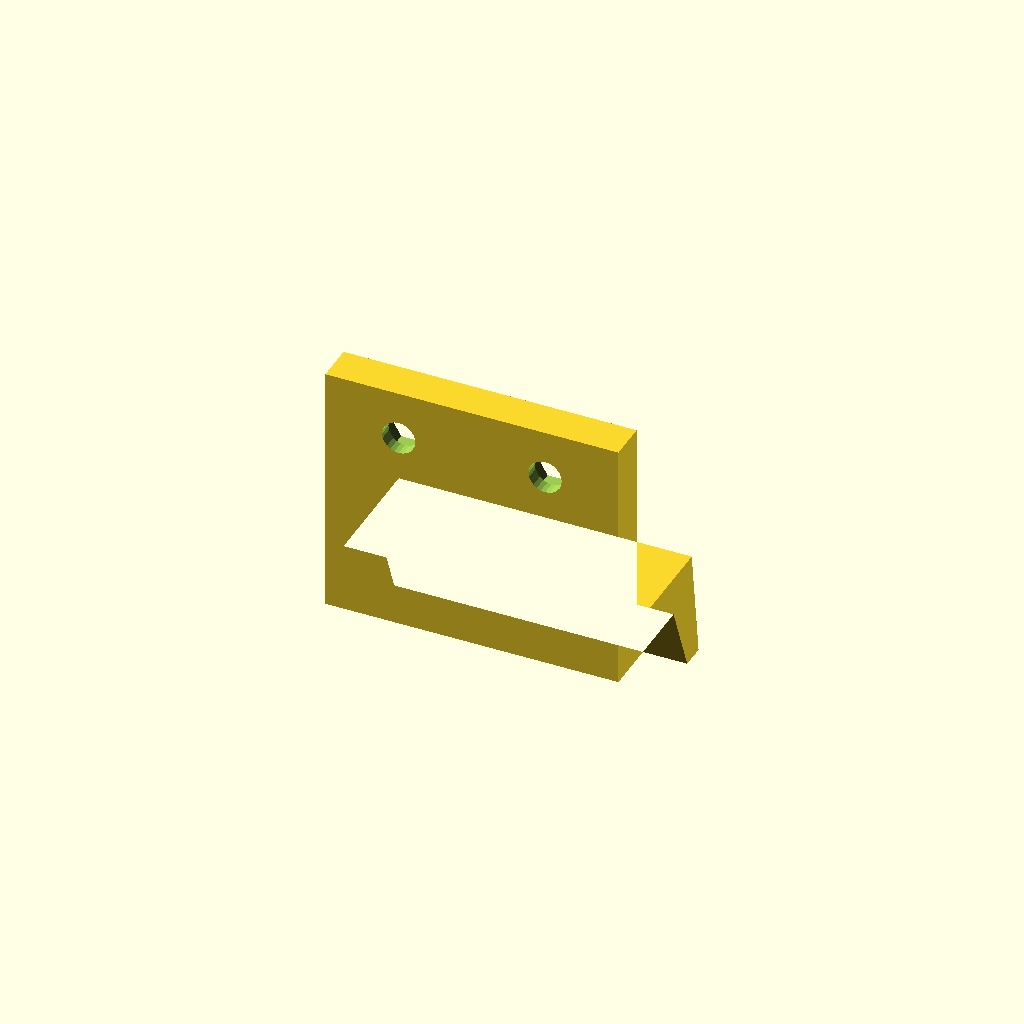
Cell 1 — every parameter at its default value.
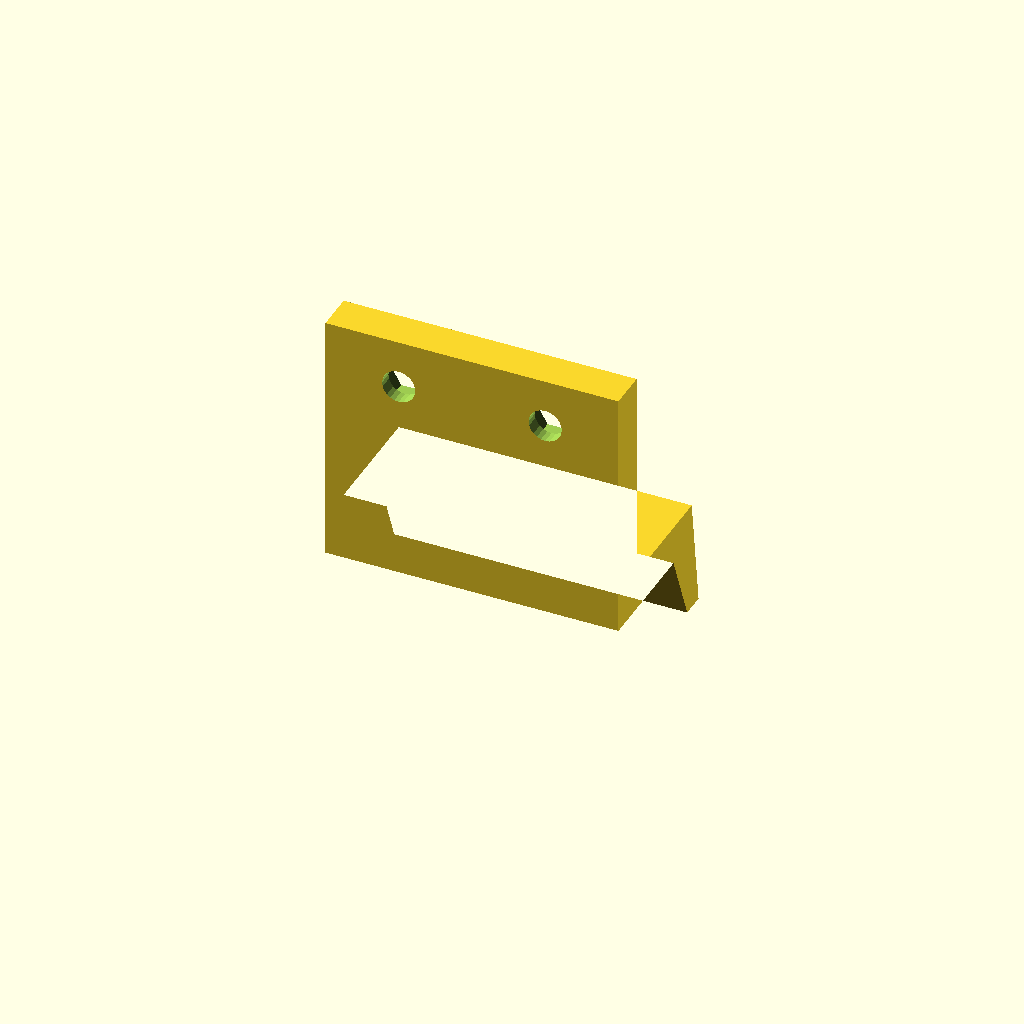
Cell 2 — t set to 11.6, the other parameters unchanged.
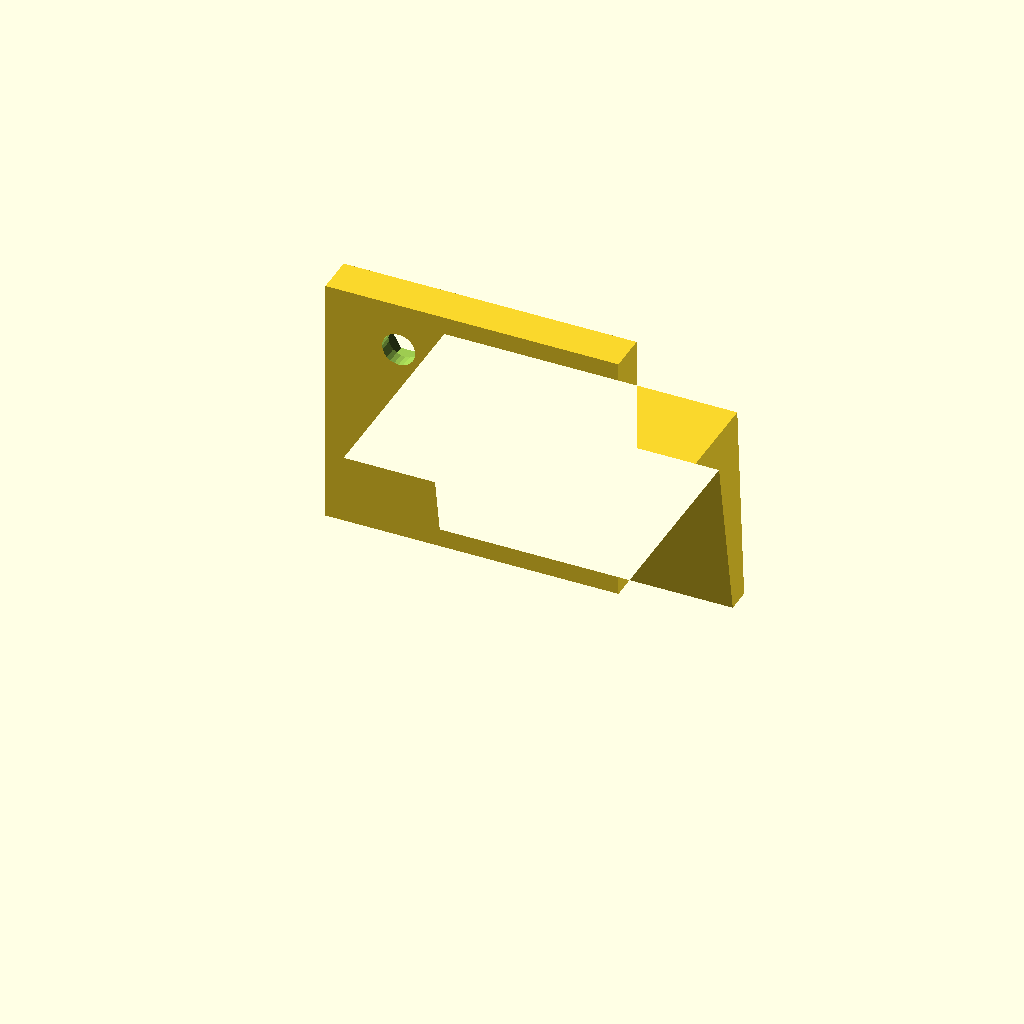
Cell 3: ext = 20 (everything else at default).
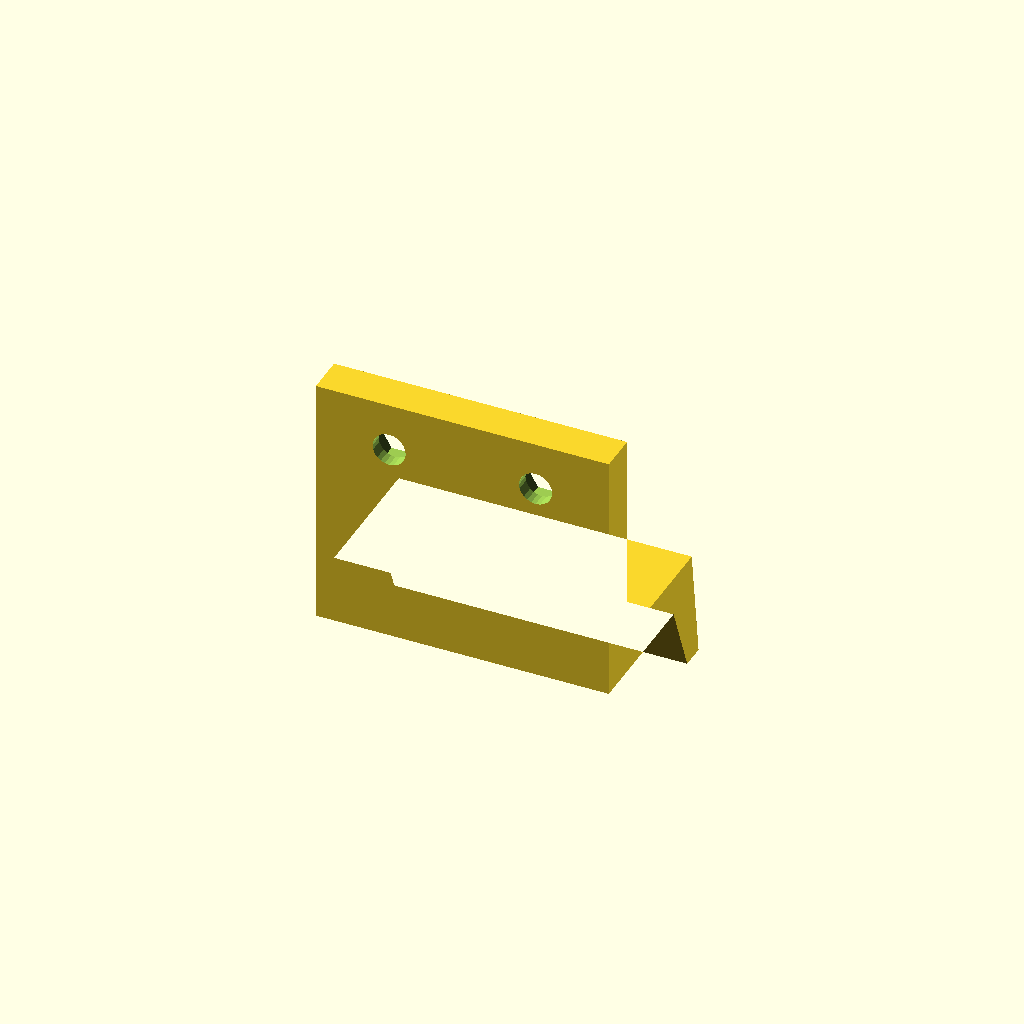
Cell 4 — foam set to 4.2, the other parameters unchanged.
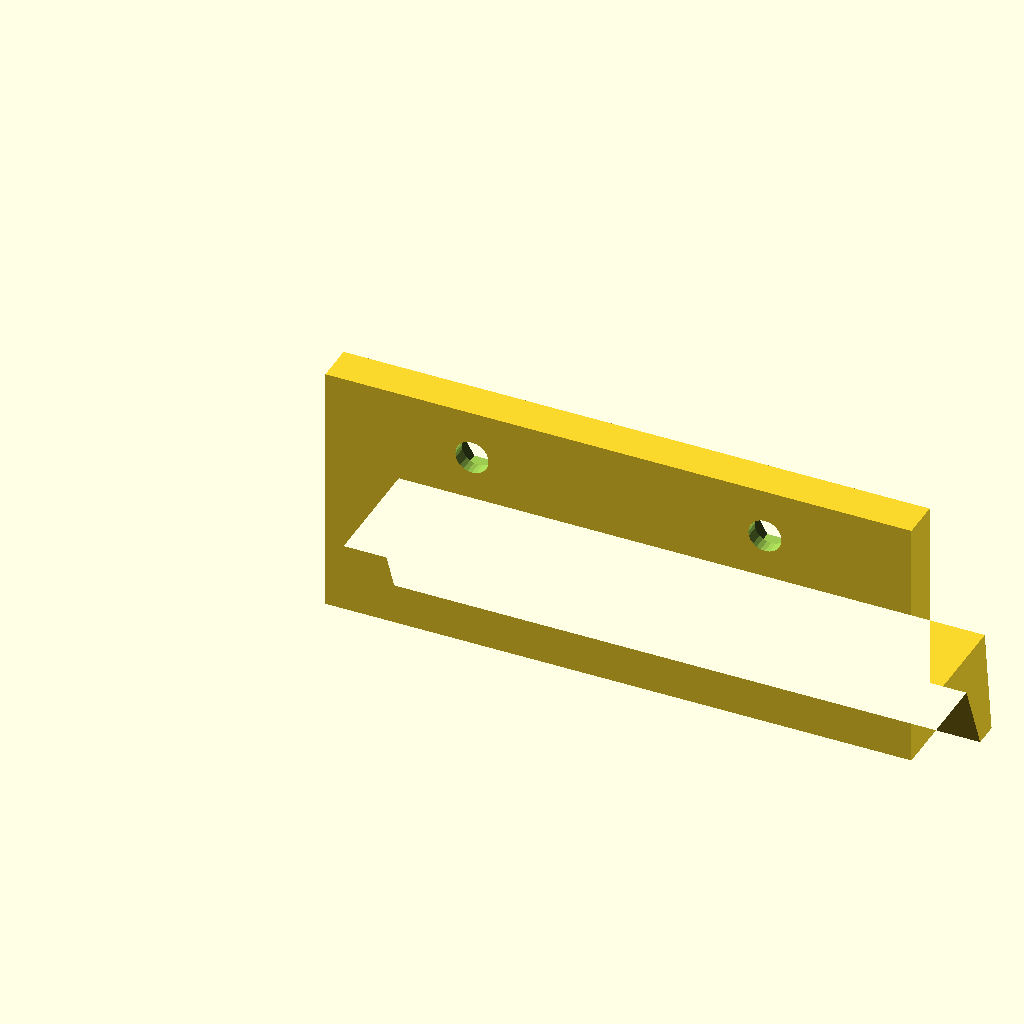
Cell 5: width = 60 (everything else at default).
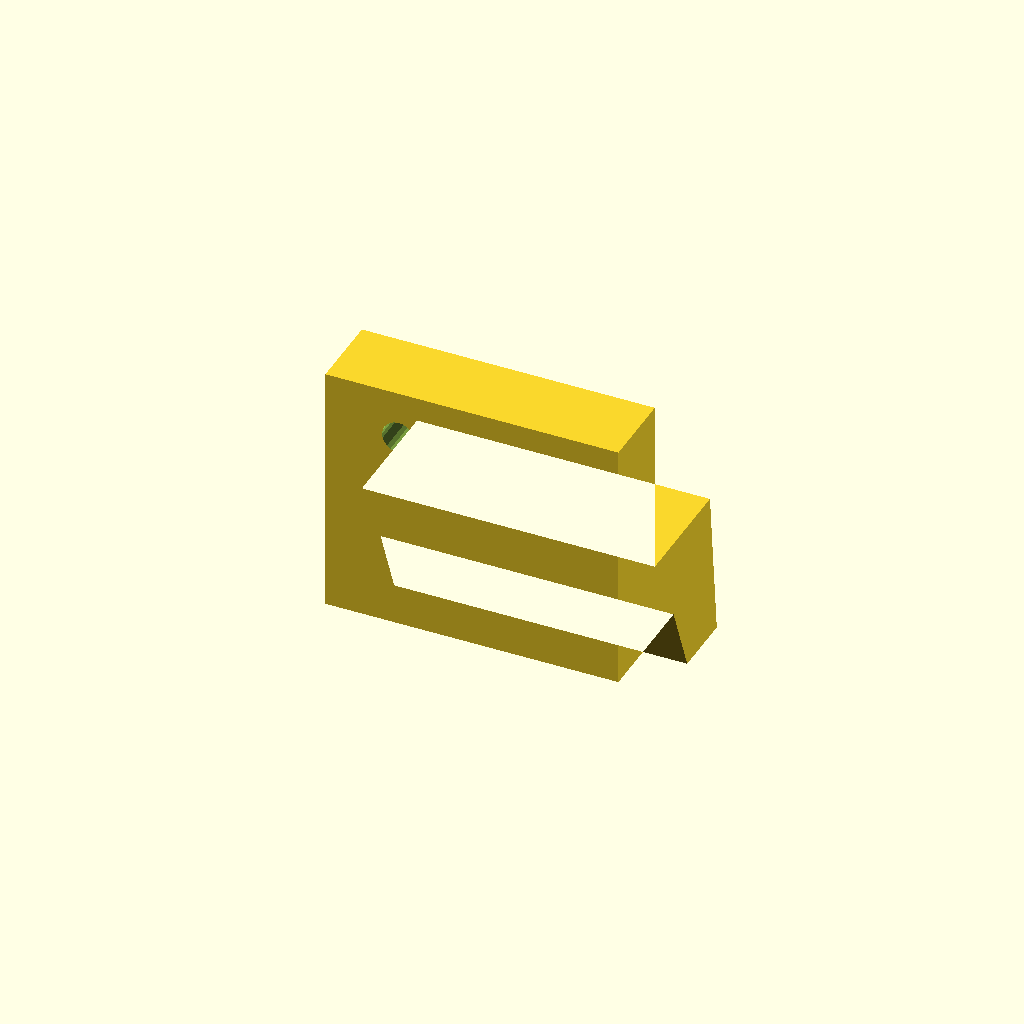
Cell 6: the same model with wall = 8.
One fixed orthographic camera (rotation 55°, 0°, 25°; colour scheme Cornfield) for every cell.
Source of the model, 2026-11-03_door_hook.scad:
// 2026-11-03: door bottom hook. Two per door, screwed to the door's inner face near the
// bottom edge. The hook reaches over the shell's bottom 1010 frame member and drops behind
// it; the door goes on bottom first (tilted out, hooks down behind the member), then swings
// shut and the two knob latches at the top pull it in. The hook's leg bears on the member's
// back face and holds the bottom edge with the foam at its 2.1 mm compressed thickness.
// The leg's bearing face is a wedge: lead mm of extra room at its tip so it drops in easily,
// closing to the design reach where the arm sits on the member, so lowering the door onto
// the hooks draws its bottom edge in. The door's weight hangs on the arm (no gap above the
// member), which seats the wedge.
// Profile in (y, z) of the box: y = 0 is the shell's front face (frame front), z = 0 the
// shell's bottom; extruded along x. Print on its side (the profile flat on the bed), PLA,
// 4 walls, 40 %, no supports. Units mm.

t       = 5.8;           // acrylic (door, and the shell's bottom panel)
ext     = 10;            // 1010
foam    = 2.1;           // compressed seal: the door's inner face sits at y = -foam
width   = 30;            // along x
wall    = 4;
clr     = 0;             // arm rests on the member's top face (the door hangs on it)
lead    = 3;             // wedge: extra room at the leg tip
door_y  = -foam;         // door inner face
mem_top = t + ext;       // bottom frame member: z t..t+ext, y 0..ext
leg_y   = ext;           // leg bears on the member's back face (y = ext)
leg_bot = t + 2.5;       // leg stops 2.5 above the floor panel
base_z  = [mem_top + clr, mem_top + clr + 26];   // base plate on the door, above the member
screw_d = 3.4;           // M3 through the door into nut traps
screw_z = [base_z[0] + wall + 6, base_z[1] - 5];
nut_af  = 5.6; nut_h = 2.6;

module profile() {
    // base plate against the door
    translate([door_y, base_z[0]]) square([wall, base_z[1] - base_z[0]]);
    // arm over the member
    translate([door_y, base_z[0]]) square([leg_y + wall - door_y, wall]);
    // leg down behind the member, bearing face wedged: leg_y at the arm, leg_y + lead at the tip
    polygon([[leg_y, base_z[0]], [leg_y + wall, base_z[0] + wall], [leg_y + wall + lead / 2, leg_bot],
             [leg_y + lead, leg_bot]]);
}

difference() {
    rotate([90, 0, 90]) linear_extrude(width) profile();   // profile (y, z) -> box axes
    for (x = [width / 4, 3 * width / 4], z = [screw_z[1]]) {
        translate([x, door_y - 1, z]) rotate([-90, 0, 0]) cylinder(d = screw_d, h = wall + 2, $fn = 24);
        translate([x, door_y + wall - nut_h, z]) rotate([-90, 0, 0]) cylinder(d = nut_af / cos(30), h = nut_h + 1, $fn = 6);
    }
}

echo(str("hook ", width, " wide; reach ", leg_y - door_y, " at the arm, ", leg_y + lead - door_y,
         " at the tip; leg tip back face ", leg_y + wall + lead / 2, " (floor rail at 20); screws at z ", screw_z[1]));
Customizer parameters (derived from the source; name, type, default, range or options):
t: number, default 5.8
ext: number, default 10
foam: number, default 2.1
width: number, default 30
wall: number, default 4
clr: number, default 0
lead: number, default 3
screw_d: number, default 3.4
